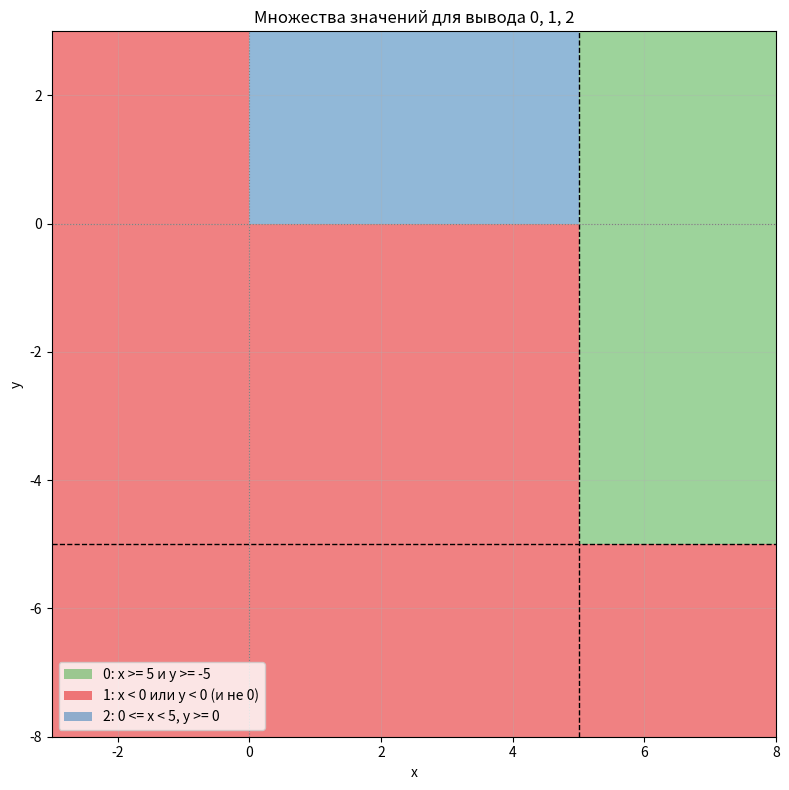

Generate this figure with matplotlib:
import matplotlib
matplotlib.use('Agg')
import matplotlib.pyplot as plt
from matplotlib.patches import Rectangle, Patch

# Границы отображения
x_min, x_max = -3, 8
y_min, y_max = -8, 3

fig, ax = plt.subplots(figsize=(8, 8))

# Область 0: x >= 5 и y >= -5 (зелёный)
ax.add_patch(Rectangle((5, -5), x_max - 5, y_max - (-5),
                       facecolor='#4daf4a', alpha=0.55, edgecolor='none'))

# Область 1: (x < 0 или y < 0) и не область 0 (красный)
# Кусок 1a: x < 0, y >= -5
ax.add_patch(Rectangle((x_min, -5), 0 - x_min, y_max - (-5),
                       facecolor='#e41a1c', alpha=0.55, edgecolor='none'))
# Кусок 1b: y < -5
ax.add_patch(Rectangle((x_min, y_min), x_max - x_min, -5 - y_min,
                       facecolor='#e41a1c', alpha=0.55, edgecolor='none'))
# Кусок 1c: 0 <= x < 5, -5 <= y < 0  <-- пропущенный центральный квадрат
ax.add_patch(Rectangle((0, -5), 5 - 0, 0 - (-5),
                       facecolor='#e41a1c', alpha=0.55, edgecolor='none'))
# Область 2: 0 <= x < 5, y >= 0 (синий)
ax.add_patch(Rectangle((0, 0), 5 - 0, y_max - 0,
                       facecolor='#377eb8', alpha=0.55, edgecolor='none'))

# Граничные прямые
ax.axvline(5, color='black', linestyle='--', linewidth=1)
ax.axhline(-5, color='black', linestyle='--', linewidth=1)
ax.axvline(0, color='gray', linestyle=':', linewidth=0.8)
ax.axhline(0, color='gray', linestyle=':', linewidth=0.8)

ax.set_xlim(x_min, x_max)
ax.set_ylim(y_min, y_max)
ax.set_xlabel('x')
ax.set_ylabel('y')
ax.set_title('Множества значений для вывода 0, 1, 2')
ax.grid(True, alpha=0.3)

legend_elements = [
    Patch(facecolor='#4daf4a', alpha=0.55, label='0: x >= 5 и y >= -5'),
    Patch(facecolor='#e41a1c', alpha=0.55, label='1: x < 0 или y < 0 (и не 0)'),
    Patch(facecolor='#377eb8', alpha=0.55, label='2: 0 <= x < 5, y >= 0'),
]
ax.legend(handles=legend_elements, loc='lower left', fontsize=10)

plt.tight_layout()
plt.savefig('task8_regions.png', dpi=120)
print('Готово: task8_regions.png')
